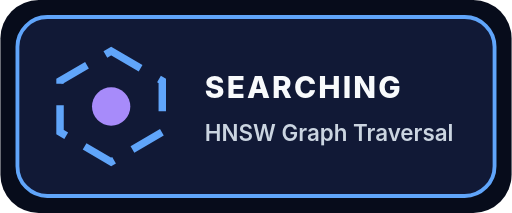
t = 0.00 s
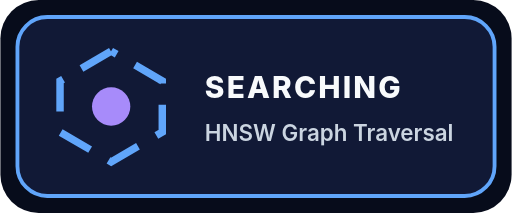
t = 0.75 s
t = 1.50 s: frame unchanged from t = 0.00 s, image omitted
t = 2.25 s: frame unchanged from t = 0.75 s, image omitted

The animated SVG that drew these frames (rendered in a browser with its animation timeline set to each time). Animation: 1 SMIL element (animate=1); one cycle of 3.00 s, repeats indefinitely.

<svg xmlns="http://www.w3.org/2000/svg" viewBox="0 0 240 100" width="240" height="100" role="img" aria-labelledby="loading_hnsw_graph_traversalTitle loading_hnsw_graph_traversalDesc">
  <title id="loading_hnsw_graph_traversalTitle">HNSW Graph Traversal</title>
  <desc id="loading_hnsw_graph_traversalDesc">Animated loading indicator for HNSW Graph Traversal (SEARCHING).</desc>
  <g id="loading_hnsw_graph_traversalBase" data-edit-id="base" data-edit-label="Loader background" data-edit-lock="true"><rect x="0" y="0" width="240" height="100" rx="18" fill="#070c1b"/><rect x="8" y="8" width="224" height="84" rx="14" fill="#111936" stroke="#60a5fa" stroke-width="1.8"/></g>
  <g id="loading_hnsw_graph_traversalSpinner" data-edit-id="spinner" data-edit-label="Animated loading motif"><polygon points="52,24 76,38 76,62 52,76 28,62 28,38" fill="none" stroke="#60a5fa" stroke-width="3.5" stroke-dasharray="16 10"><animate id="loading_hnsw_graph_traversalHexFlow" attributeName="stroke-dashoffset" values="52;0" dur="3s" repeatCount="indefinite"/></polygon><circle cx="52" cy="50" r="9" fill="#a78bfa"/></g>
  <g id="loading_hnsw_graph_traversalCopy" data-edit-id="copy" data-edit-label="Loader status text"><text id="loading_hnsw_graph_traversalState" data-edit-id="state" data-edit-label="Active state label" x="96" y="46" font-family="Inter,ui-sans-serif,system-ui,sans-serif" font-size="14" font-weight="800" letter-spacing="1" fill="#f8fafc">SEARCHING</text><text id="loading_hnsw_graph_traversalSub" data-edit-id="sub" data-edit-label="Loader title" x="96" y="66" font-family="Inter,ui-sans-serif,system-ui,sans-serif" font-size="10.5" font-weight="600" fill="#cbd5e1">HNSW Graph Traversal</text></g>
</svg>
